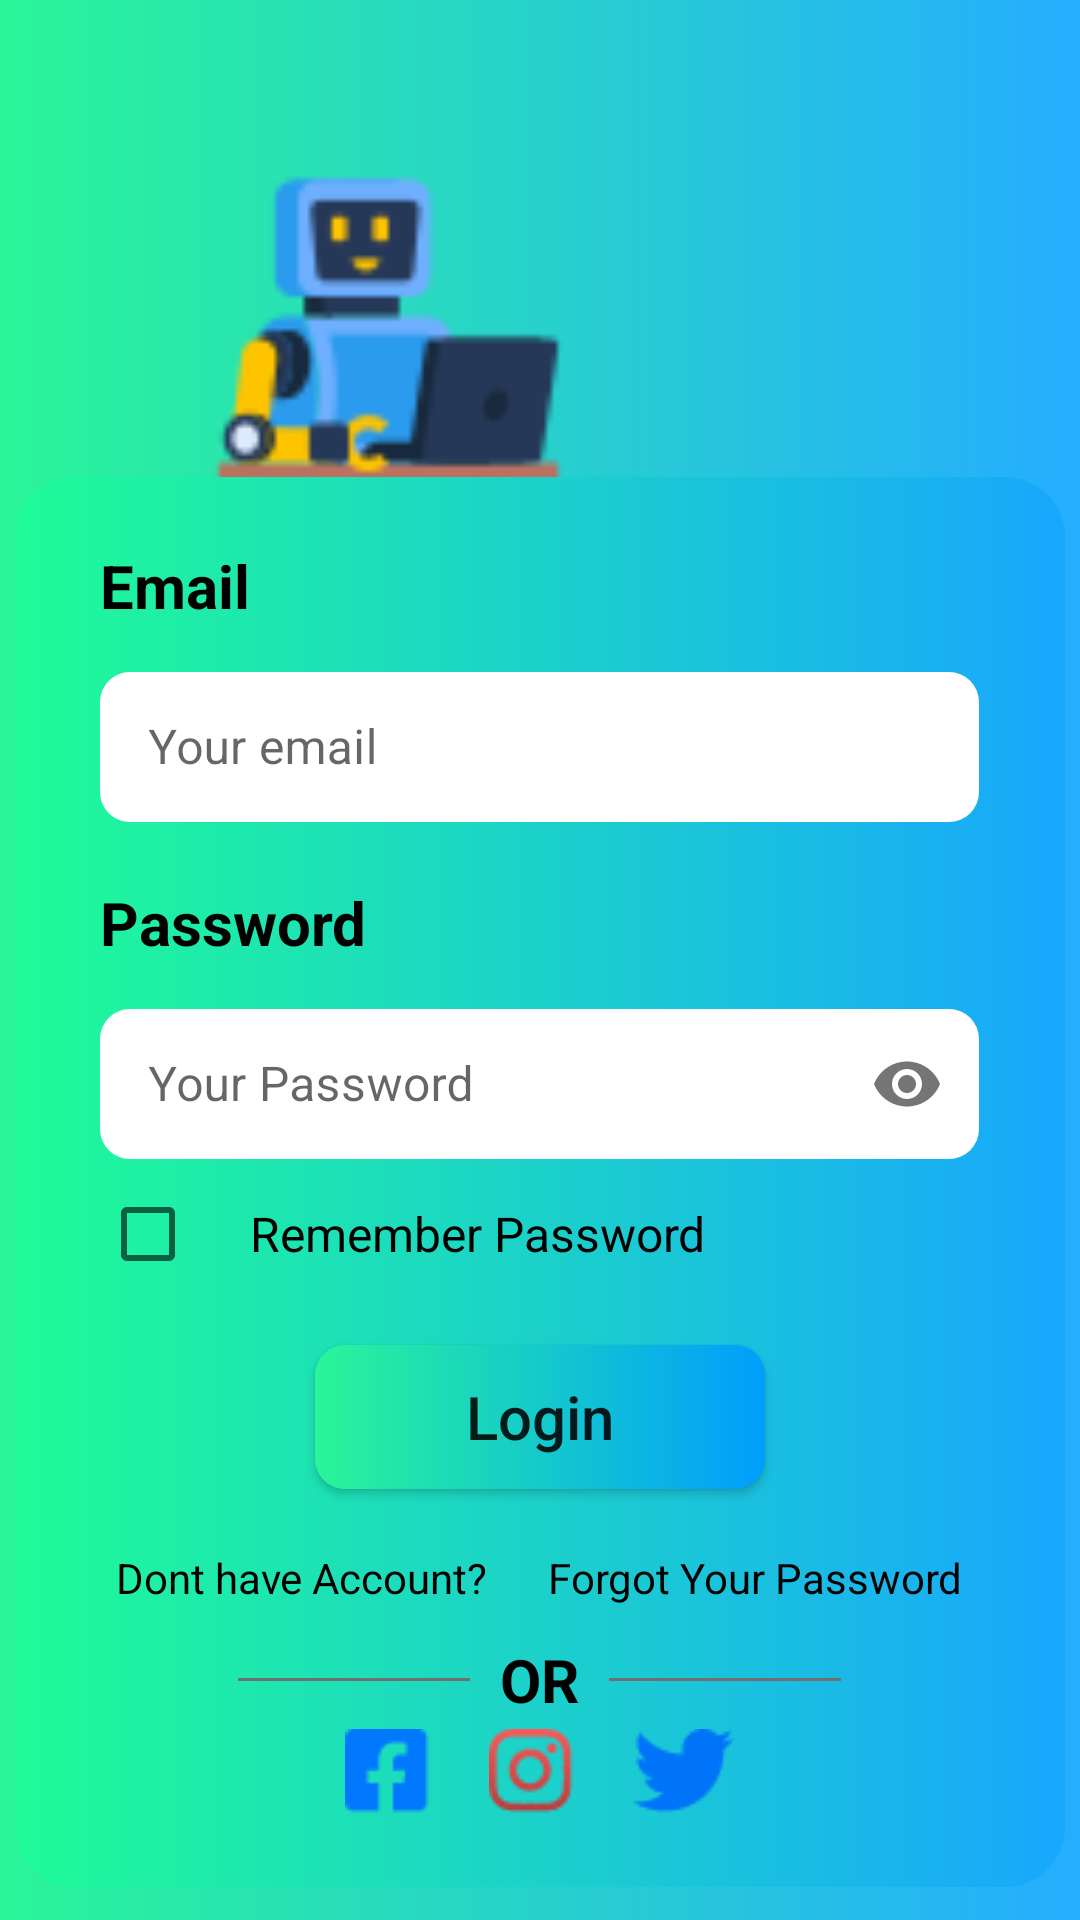

Here is an Android app screen rendered from its layout file. Give the layout XML and the strings, colors and styles it references.
<!-- AndroidManifest.xml: application theme Theme.ChatBotApp -->
<!-- res/layout/activity_sign_in.xml -->
<?xml version="1.0" encoding="utf-8"?>
<LinearLayout xmlns:android="http://schemas.android.com/apk/res/android"
    xmlns:app="http://schemas.android.com/apk/res-auto"
    xmlns:tools="http://schemas.android.com/tools"
    android:layout_width="match_parent"
    android:layout_height="match_parent"
    tools:context=".activity.SignInActivity"
    android:orientation="vertical"
    android:background="@drawable/bg_layout">

        <ImageView
            android:id="@+id/imageView"
            android:layout_width="137dp"
            android:layout_height="109dp"
            android:layout_marginStart="60dp"
            android:layout_marginTop="50dp"
            app:srcCompat="@drawable/ic_robot"
            android:contentDescription="@string/string_5" />

    <LinearLayout
        android:id="@+id/layout_sign_in"
        android:layout_width="350dp"
        android:layout_height="470dp"
        android:layout_gravity="center"
        android:background="@drawable/bg_layout_2"
        android:gravity="center"
        android:orientation="vertical">

        <TextView
            android:id="@+id/textView3"
            android:layout_width="293dp"
            android:layout_height="27dp"
            android:text="@string/Email"
            android:textColor="@color/black"
            android:textSize="20sp"
            android:textStyle="bold" />

        <com.google.android.material.textfield.TextInputLayout
            android:layout_width="wrap_content"
            android:layout_height="wrap_content"
            android:layout_marginTop="10dp"
            android:layout_marginBottom="10dp"
            style="@style/Widget.MaterialComponents.TextInputLayout.OutlinedBox">

            <EditText
                android:id="@+id/edt_email"
                android:layout_width="293dp"
                android:layout_height="50dp"
                android:hint="@string/Your_email"
                android:background="@drawable/bg_edt"
                android:inputType="textEmailAddress"
                />
        </com.google.android.material.textfield.TextInputLayout>

        <TextView
            android:id="@+id/textView4"
            android:layout_width="293dp"
            android:layout_height="27dp"
            android:layout_marginTop="10dp"
            android:text="@string/Password"
            android:textColor="@color/black"
            android:textSize="20sp"
            android:textStyle="bold" />
        <com.google.android.material.textfield.TextInputLayout
            android:layout_width="wrap_content"
            android:layout_height="wrap_content"
            android:layout_marginTop="10dp"
            app:passwordToggleEnabled="true"
            android:hint="@string/Your_Password"
            style="@style/Widget.MaterialComponents.TextInputLayout.OutlinedBox">

            <EditText
                android:id="@+id/edt_password"
                android:layout_width="293dp"
                android:layout_height="50dp"
                android:background="@drawable/bg_edt"
                android:inputType="textPassword" />
        </com.google.android.material.textfield.TextInputLayout>

        <LinearLayout
            android:id="@+id/layout_2"
            android:layout_width="293dp"
            android:layout_height="wrap_content"
            android:orientation="horizontal"
            android:textColor="@color/black">

            <CheckBox
                android:id="@+id/ck_remember_password"
                android:layout_width="50dp"
                android:layout_height="50dp" />

            <TextView
                android:layout_width="wrap_content"
                android:layout_height="wrap_content"
                android:layout_gravity="center"
                android:text="@string/remember_password"
                android:textColor="@color/black"
                android:textSize="16sp" />
        </LinearLayout>

        <Button
            android:id="@+id/btn_login"
            android:layout_width="150dp"
            android:layout_height="wrap_content"
            android:layout_marginTop="12dp"
            android:background="@drawable/bg_btn"
            android:gravity="center"
            android:text="@string/Login"
            android:textAllCaps="false"
            android:textSize="20sp" />

        <LinearLayout
            android:layout_width="wrap_content"
            android:layout_height="wrap_content"
            android:layout_marginTop="20dp"
            android:orientation="horizontal">

            <TextView
                android:id="@+id/txt_sign_up"
                android:layout_width="wrap_content"
                android:layout_height="21dp"
                android:layout_marginEnd="20dp"
                android:text="@string/dont_have_account"
                android:textColor="@color/black" />

            <TextView
                android:id="@+id/txt_forgot_password"
                android:layout_width="wrap_content"
                android:layout_height="21dp"
                android:text="@string/Forget_Your_Password"
                android:textColor="@color/black" />
        </LinearLayout>

        <LinearLayout
            android:id="@+id/layout_1"
            android:layout_width="201dp"
            android:layout_height="29dp"
            android:layout_marginTop="8dp"
            android:orientation="horizontal"
            android:textColor="@color/black">

            <View
                android:id="@+id/view1"
                android:layout_width="wrap_content"
                android:layout_height="1dp"
                android:layout_gravity="center"
                android:layout_weight="1"
                android:background="#707070" />

            <TextView
                android:layout_width="wrap_content"
                android:layout_height="wrap_content"
                android:layout_gravity="center"
                android:layout_marginLeft="10dp"
                android:layout_marginRight="10dp"
                android:text="@string/OR"
                android:textColor="@color/black"
                android:textSize="20sp"
                android:textStyle="bold" />

            <View
                android:id="@+id/view2"
                android:layout_width="wrap_content"
                android:layout_height="1dp"
                android:layout_gravity="center"
                android:layout_weight="1"
                android:background="#707070" />
        </LinearLayout>

        <LinearLayout
            android:id="@+id/layout_4"
            android:layout_width="292dp"
            android:layout_height="32dp"
            android:gravity="center"
            android:orientation="horizontal"
            android:textColor="@color/black">

            <ImageView
                android:layout_width="wrap_content"
                android:layout_height="wrap_content"
                android:layout_marginLeft="20dp"
                android:layout_marginRight="20dp"
                android:src="@drawable/ic_facebook"
                tools:ignore="ContentDescription" />

            <ImageView
                android:layout_width="wrap_content"
                android:layout_height="wrap_content"
                android:src="@drawable/ic_instagram"
                tools:ignore="ContentDescription" />

            <ImageView
                android:layout_width="wrap_content"
                android:layout_height="wrap_content"
                android:layout_marginLeft="20dp"
                android:layout_marginRight="20dp"
                android:src="@drawable/ic_twitch"
                tools:ignore="ContentDescription" />
        </LinearLayout>

    </LinearLayout>



</LinearLayout>
<!-- resources referenced by this layout -->
<resources>
  <color name="black">#FF000000</color>
  <!-- drawable bg_btn (drawable) -->
  <?xml version="1.0" encoding="utf-8"?>
  <shape xmlns:android="http://schemas.android.com/apk/res/android">
  
      <corners android:radius="10dp"/>
      <gradient android:startColor="#2AF598"
          android:endColor="#009EFD"
          android:type="linear"/>
  </shape>
  <!-- drawable bg_edt (drawable) -->
  <?xml version="1.0" encoding="utf-8"?>
  <selector xmlns:android="http://schemas.android.com/apk/res/android">
      <item>
          <shape android:shape="rectangle">
              <solid android:color="#FFFFFF"/>
              <corners android:topLeftRadius="10dp" android:topRightRadius="10dp"
                  android:bottomLeftRadius="10dp"
                  android:bottomRightRadius="10dp"/>
          </shape>
      </item>
  </selector>
  <!-- drawable bg_layout (drawable) -->
  <?xml version="1.0" encoding="utf-8"?>
  <selector xmlns:android="http://schemas.android.com/apk/res/android">
      <item>
          <shape android:shape="rectangle">
              <gradient android:startColor="#2AF598"
                  android:endColor="#25ADFF"
                  android:type="linear"/>
          </shape>
      </item>
  </selector>
  <!-- drawable bg_layout_2 (drawable) -->
  <?xml version="1.0" encoding="utf-8"?>
  <selector xmlns:android="http://schemas.android.com/apk/res/android">
      <item>
          <shape android:shape="rectangle">
              <gradient android:startColor="#1FFB97"
                  android:endColor="#18A7FD"
                  android:type="linear"/>
              <corners
                  android:topRightRadius="20dp"
                  android:topLeftRadius="20dp"
                  android:bottomRightRadius="20dp"
                  android:bottomLeftRadius="20dp"/>
          </shape>
      </item>
  
  </selector>
  <!-- drawable ic_facebook: png bitmap (drawable, 419 bytes) -->
  <!-- drawable ic_instagram: png bitmap (drawable, 1350 bytes) -->
  <!-- drawable ic_robot: png bitmap (drawable, 3044 bytes) -->
  <!-- drawable ic_twitch: png bitmap (drawable, 727 bytes) -->
  <string name="Email">Email</string>
  <string name="Forget_Your_Password">Forgot Your Password</string>
  <string name="Login">Login</string>
  <string name="OR">OR</string>
  <string name="Password">Password</string>
  <string name="Your_Password">Your Password</string>
  <string name="Your_email">Your email</string>
  <string name="dont_have_account">Dont have Account?</string>
  <string name="remember_password">Remember Password</string>
  <string name="string_5">TODO</string>
  <style name="Theme.ChatBotApp" parent="Theme.MaterialComponents.Light.NoActionBar">
          
          <item name="colorPrimary">@color/purple_500</item>
          <item name="colorPrimaryVariant">@color/purple_700</item>
          <item name="colorOnPrimary">@color/white</item>
          
          <item name="colorSecondary">@color/teal_200</item>
          <item name="colorSecondaryVariant">@color/teal_700</item>
          <item name="colorOnSecondary">@color/black</item>
          
          <item name="android:statusBarColor">?attr/colorPrimaryVariant</item>
          
      </style>
  <color name="purple_500">#FF6200EE</color>
  <color name="purple_700">#FF3700B3</color>
  <color name="white">#FFFFFFFF</color>
  <color name="teal_200">#FF03DAC5</color>
  <color name="teal_700">#FF018786</color>
</resources>
